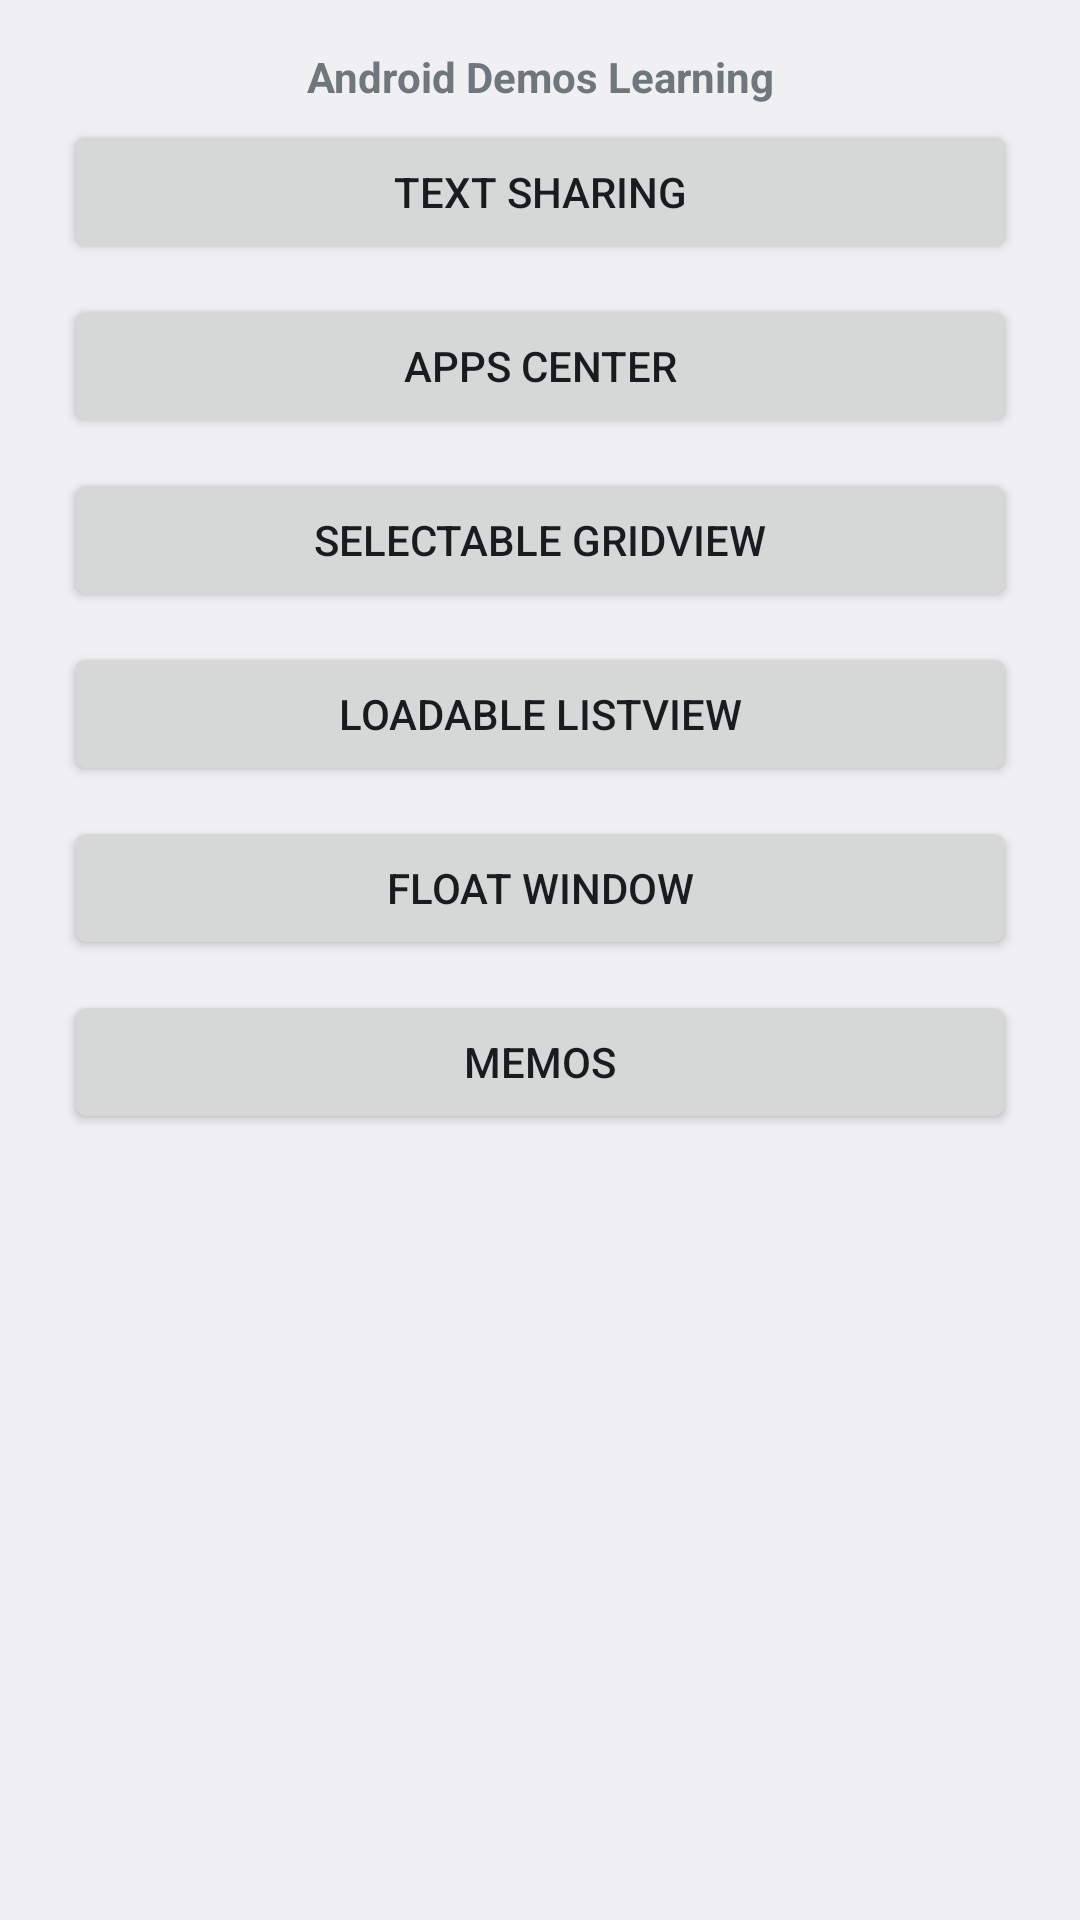

Layout XML and referenced resources for this Android screen:
<!-- AndroidManifest.xml: application theme AppTheme -->
<!-- res/layout/activity_demos_entry.xml -->
<?xml version="1.0" encoding="utf-8"?>
<ScrollView xmlns:android="http://schemas.android.com/apk/res/android"
    xmlns:tools="http://schemas.android.com/tools"
    android:layout_width="match_parent"
    android:layout_height="match_parent"
    tools:context=".DemosEntryActivity" >

    <LinearLayout
        android:layout_width="match_parent"
        android:layout_height="wrap_content"
        android:paddingBottom="@dimen/activity_vertical_margin"
        android:paddingLeft="@dimen/activity_horizontal_margin"
        android:paddingRight="@dimen/activity_horizontal_margin"
        android:paddingTop="@dimen/activity_vertical_margin"
        android:orientation="vertical" >
        <TextView
            android:layout_width="match_parent"
            android:layout_height="wrap_content"
            android:gravity="center"
            android:text="@string/app_demos_learning"
            android:textStyle="bold" />
        <Button
            android:id="@+id/button_entry_text_sharing"
            android:layout_width="match_parent"
            android:layout_height="wrap_content"
            android:layout_margin="@dimen/entry_button_margin"
            android:text="@string/entry_text_share" />
        <Button
            android:id="@+id/button_entry_apps_center"
            android:layout_width="match_parent"
            android:layout_height="wrap_content"
            android:layout_margin="@dimen/entry_button_margin"
            android:text="@string/entry_apps_center" />
        <Button
            android:id="@+id/button_entry_selectable_grid_view"
            android:layout_width="match_parent"
            android:layout_height="wrap_content"
            android:layout_margin="@dimen/entry_button_margin"
            android:text="@string/entry_selectable_grid_view" />
        <Button
            android:id="@+id/button_entry_loadable_list_view"
            android:layout_width="match_parent"
            android:layout_height="wrap_content"
            android:layout_margin="@dimen/entry_button_margin"
            android:text="@string/entry_loadable_list_view" />
        <Button
            android:id="@+id/button_entry_float_window"
            android:layout_width="match_parent"
            android:layout_height="wrap_content"
            android:layout_margin="@dimen/entry_button_margin"
            android:text="@string/entry_float_window" />
        <Button
            android:id="@+id/button_entry_memos"
            android:layout_width="match_parent"
            android:layout_height="wrap_content"
            android:layout_margin="@dimen/entry_button_margin"
            android:text="@string/entry_memos" />
    </LinearLayout>
</ScrollView>
<!-- resources referenced by this layout -->
<resources>
  <dimen name="activity_horizontal_margin">16dp</dimen>
  <dimen name="activity_vertical_margin">16dp</dimen>
  <dimen name="entry_button_margin">5dp</dimen>
  <string name="app_demos_learning">Android Demos Learning</string>
  <string name="entry_apps_center">Apps Center</string>
  <string name="entry_float_window">Float Window</string>
  <string name="entry_loadable_list_view">Loadable ListView</string>
  <string name="entry_memos">Memos</string>
  <string name="entry_selectable_grid_view">Selectable GridView</string>
  <string name="entry_text_share">Text Sharing</string>
  <style name="AppTheme" parent="@android:style/Theme.DeviceDefault.Light.DarkActionBar">
          
          <item name="colorPrimary">@color/colorPrimary</item>
          <item name="colorPrimaryDark">@color/colorPrimaryDark</item>
          <item name="colorAccent">@color/colorAccent</item>
          <item name="android:actionModeCloseButtonStyle">@drawable/ic_action_cancel</item>
      </style>
  <color name="colorPrimary">#3F51B5</color>
  <color name="colorPrimaryDark">#303F9F</color>
  <color name="colorAccent">#FF4081</color>
</resources>
